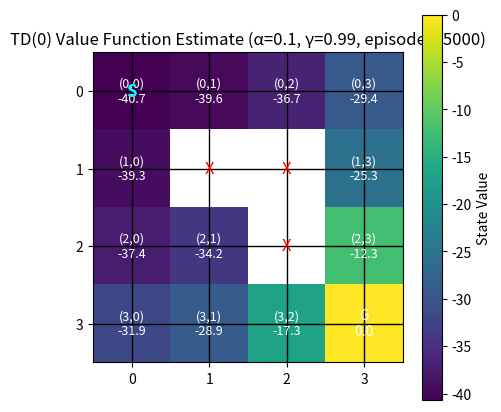
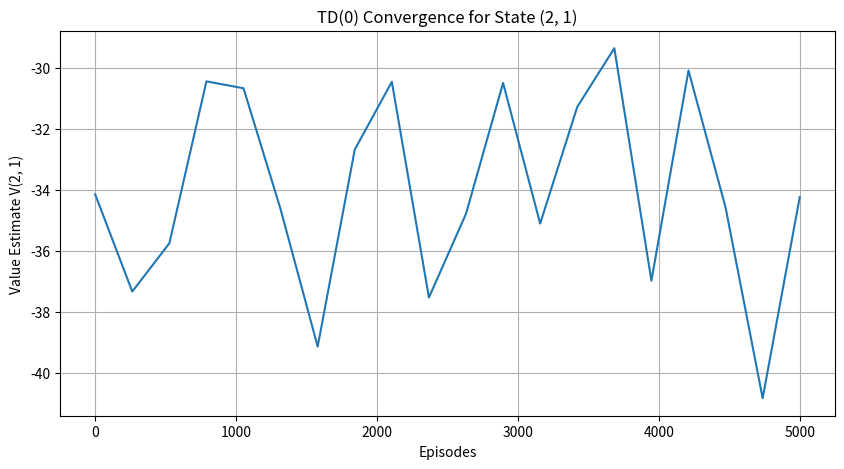
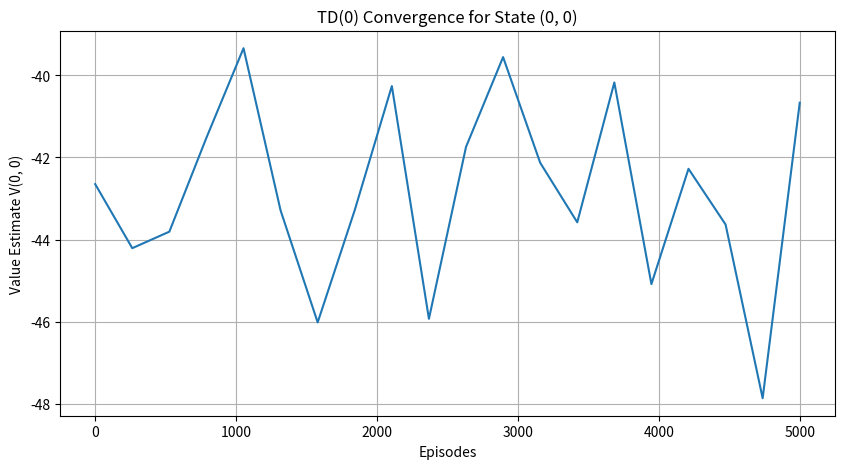

Write Python code to recreate these figures, in order.
#9
import numpy as np
import matplotlib.pyplot as plt
import random
from collections import defaultdict
import time

class GridWorld:
    """
    Simple Grid World Environment
    """
    def __init__(self, grid_size=(4, 4), start_state=(0, 0), terminal_states=[(3, 3)], obstacles=[]):
        self.grid_size = grid_size
        self.rows, self.cols = grid_size
        self.start_state = start_state
        self.terminal_states = terminal_states
        self.obstacles = obstacles
        self.state = self.start_state

        self.actions = {'UP': (-1, 0), 'DOWN': (1, 0), 'LEFT': (0, -1), 'RIGHT': (0, 1)}
        self.action_list = list(self.actions.keys())

        self.step_reward = -1
        self.terminal_reward = 0

    def reset(self):
        """Resets the environment to the start state."""
        self.state = self.start_state
        return self.state

    def is_terminal(self, state):
        """Checks if a state is terminal."""
        return state in self.terminal_states

    def is_obstacle(self, state):
        """Checks if a state is an obstacle."""
        return state in self.obstacles

    def is_valid_state(self, state):
        """Checks if a state is within grid boundaries."""
        r, c = state
        return 0 <= r < self.rows and 0 <= c < self.cols

    def get_valid_actions(self, state):
        """Returns a list of actions that don't lead directly into a wall/boundary."""
        valid_actions = []
        r, c = state
        for action, (dr, dc) in self.actions.items():
            next_r, next_c = r + dr, c + dc
            if 0 <= next_r < self.rows and 0 <= next_c < self.cols:
                 valid_actions.append(action)
            else:
                 valid_actions.append(action)
        return self.action_list

    def step(self, action):
        """Takes an action and returns (next_state, reward, done)."""
        if self.is_terminal(self.state):
            return self.state, 0, True

        r, c = self.state
        dr, dc = self.actions[action]
        next_r, next_c = r + dr, c + dc

        next_state = (next_r, next_c)

        if not self.is_valid_state(next_state) or self.is_obstacle(next_state):
            next_state = self.state

        if self.is_terminal(next_state):
            reward = self.terminal_reward
            done = True
        else:
            reward = self.step_reward
            done = False

        self.state = next_state
        return next_state, reward, done

    def get_all_states(self):
        """Returns a list of all possible non-obstacle states."""
        all_states = []
        for r in range(self.rows):
            for c in range(self.cols):
                state = (r,c)
                if not self.is_obstacle(state):
                    all_states.append(state)
        return all_states

def random_policy(env, state):
    """
    Equiprobable random policy.
    Returns a randomly chosen valid action.
    """
    if env.is_terminal(state):
        return None

    valid_actions = env.action_list
    return random.choice(valid_actions)

def td0_policy_evaluation(env, policy_func, gamma=0.9, alpha=0.1, num_episodes=1000):
    """
    Performs TD(0) policy evaluation.

    Args:
        env: The GridWorld environment.
        policy_func: A function(env, state) -> action.
        gamma: Discount factor.
        alpha: Learning rate.
        num_episodes: Number of episodes to run.

    Returns:
        V: A dictionary mapping state -> value estimate.
        value_history: List of V dictionaries at different stages for convergence analysis.
    """
    all_states = env.get_all_states()
    V = defaultdict(float)

    for terminal in env.terminal_states:
        V[terminal] = 0

    value_history = []
    check_every = max(1, num_episodes // 20)

    print(f"Running TD(0) for {num_episodes} episodes...")
    start_time = time.time()

    for episode in range(num_episodes):
        state = env.reset()

        while True:
            action = policy_func(env, state)
            if action is None:
                 break
            next_state, reward, done = env.step(action)

            td_target = reward + gamma * V[next_state]
            td_error = td_target - V[state]
            V[state] = V[state] + alpha * td_error
            state = next_state
            if done:
                break

        if (episode + 1) % check_every == 0 or episode == num_episodes - 1:
            value_history.append(V.copy())

    end_time = time.time()
    print(f"TD(0) finished in {end_time - start_time:.2f} seconds.")

    return V, value_history

def plot_value_function(env, V, title="Value Function"):
    """Plots the value function as a heatmap."""
    value_grid = np.full(env.grid_size, np.nan)
    for r in range(env.rows):
        for c in range(env.cols):
            state = (r, c)
            if env.is_obstacle(state):
                continue
            value_grid[r, c] = V.get(state, 0)

    plt.figure(figsize=(env.cols + 1, env.rows + 1))
    im = plt.imshow(value_grid, cmap='viridis', interpolation='nearest', origin='upper')

    for r in range(env.rows):
        for c in range(env.cols):
            state = (r, c)
            if env.is_obstacle(state):
                plt.text(c, r, 'X', ha='center', va='center', color='red', fontsize=12)
            elif env.is_terminal(state):
                 plt.text(c, r, f"G\n{value_grid[r, c]:.1f}", ha='center', va='center', color='white', fontsize=10)
            else:
                plt.text(c, r, f"({r},{c})\n{value_grid[r, c]:.1f}", ha='center', va='center', color='white' if abs(value_grid[r,c]) > np.nanmax(value_grid)/2 else 'black', fontsize=9)

    start_r, start_c = env.start_state
    plt.text(start_c, start_r, 'S', ha='center', va='center', color='cyan', fontsize=12, weight='bold')


    plt.colorbar(im, label='State Value')
    plt.title(title)
    plt.xticks(np.arange(env.cols))
    plt.yticks(np.arange(env.rows))
    plt.grid(which='major', color='black', linestyle='-', linewidth=1)
    plt.show()

def plot_convergence(value_history, state_to_track, num_episodes):
    """Plots the convergence of the value estimate for a specific state."""
    values_over_time = [history[state_to_track] for history in value_history if state_to_track in history]
    episodes = np.linspace(0, len(value_history) * (num_episodes // len(value_history)), len(values_over_time))

    if not values_over_time:
        print(f"Warning: State {state_to_track} not found in history.")
        return

    plt.figure(figsize=(10, 5))
    plt.plot(episodes, values_over_time)
    plt.xlabel("Episodes")
    plt.ylabel(f"Value Estimate V{state_to_track}")
    plt.title(f"TD(0) Convergence for State {state_to_track}")
    plt.grid(True)
    plt.show()

GRID_SIZE = (4, 4)
START_STATE = (0, 0)
TERMINAL_STATES = [(3, 3)]
OBSTACLES = [(1, 1), (1, 2), (2, 2)]

GAMMA = 0.99
ALPHA = 0.1
NUM_EPISODES = 5000

env = GridWorld(grid_size=GRID_SIZE, start_state=START_STATE, terminal_states=TERMINAL_STATES, obstacles=OBSTACLES)

final_V, history_V = td0_policy_evaluation(env, random_policy, gamma=GAMMA, alpha=ALPHA, num_episodes=NUM_EPISODES)

print("\n--- Final Value Function ---")
plot_value_function(env, final_V, f"TD(0) Value Function Estimate (α={ALPHA}, γ={GAMMA}, episodes={NUM_EPISODES})")

print("\n--- Convergence Analysis ---")
state_to_track = (2, 1)
if state_to_track not in env.obstacles and not env.is_terminal(state_to_track):
    plot_convergence(history_V, state_to_track, NUM_EPISODES)
else:
    print(f"Cannot track state {state_to_track} as it's an obstacle or terminal.")

plot_convergence(history_V, env.start_state, NUM_EPISODES)
